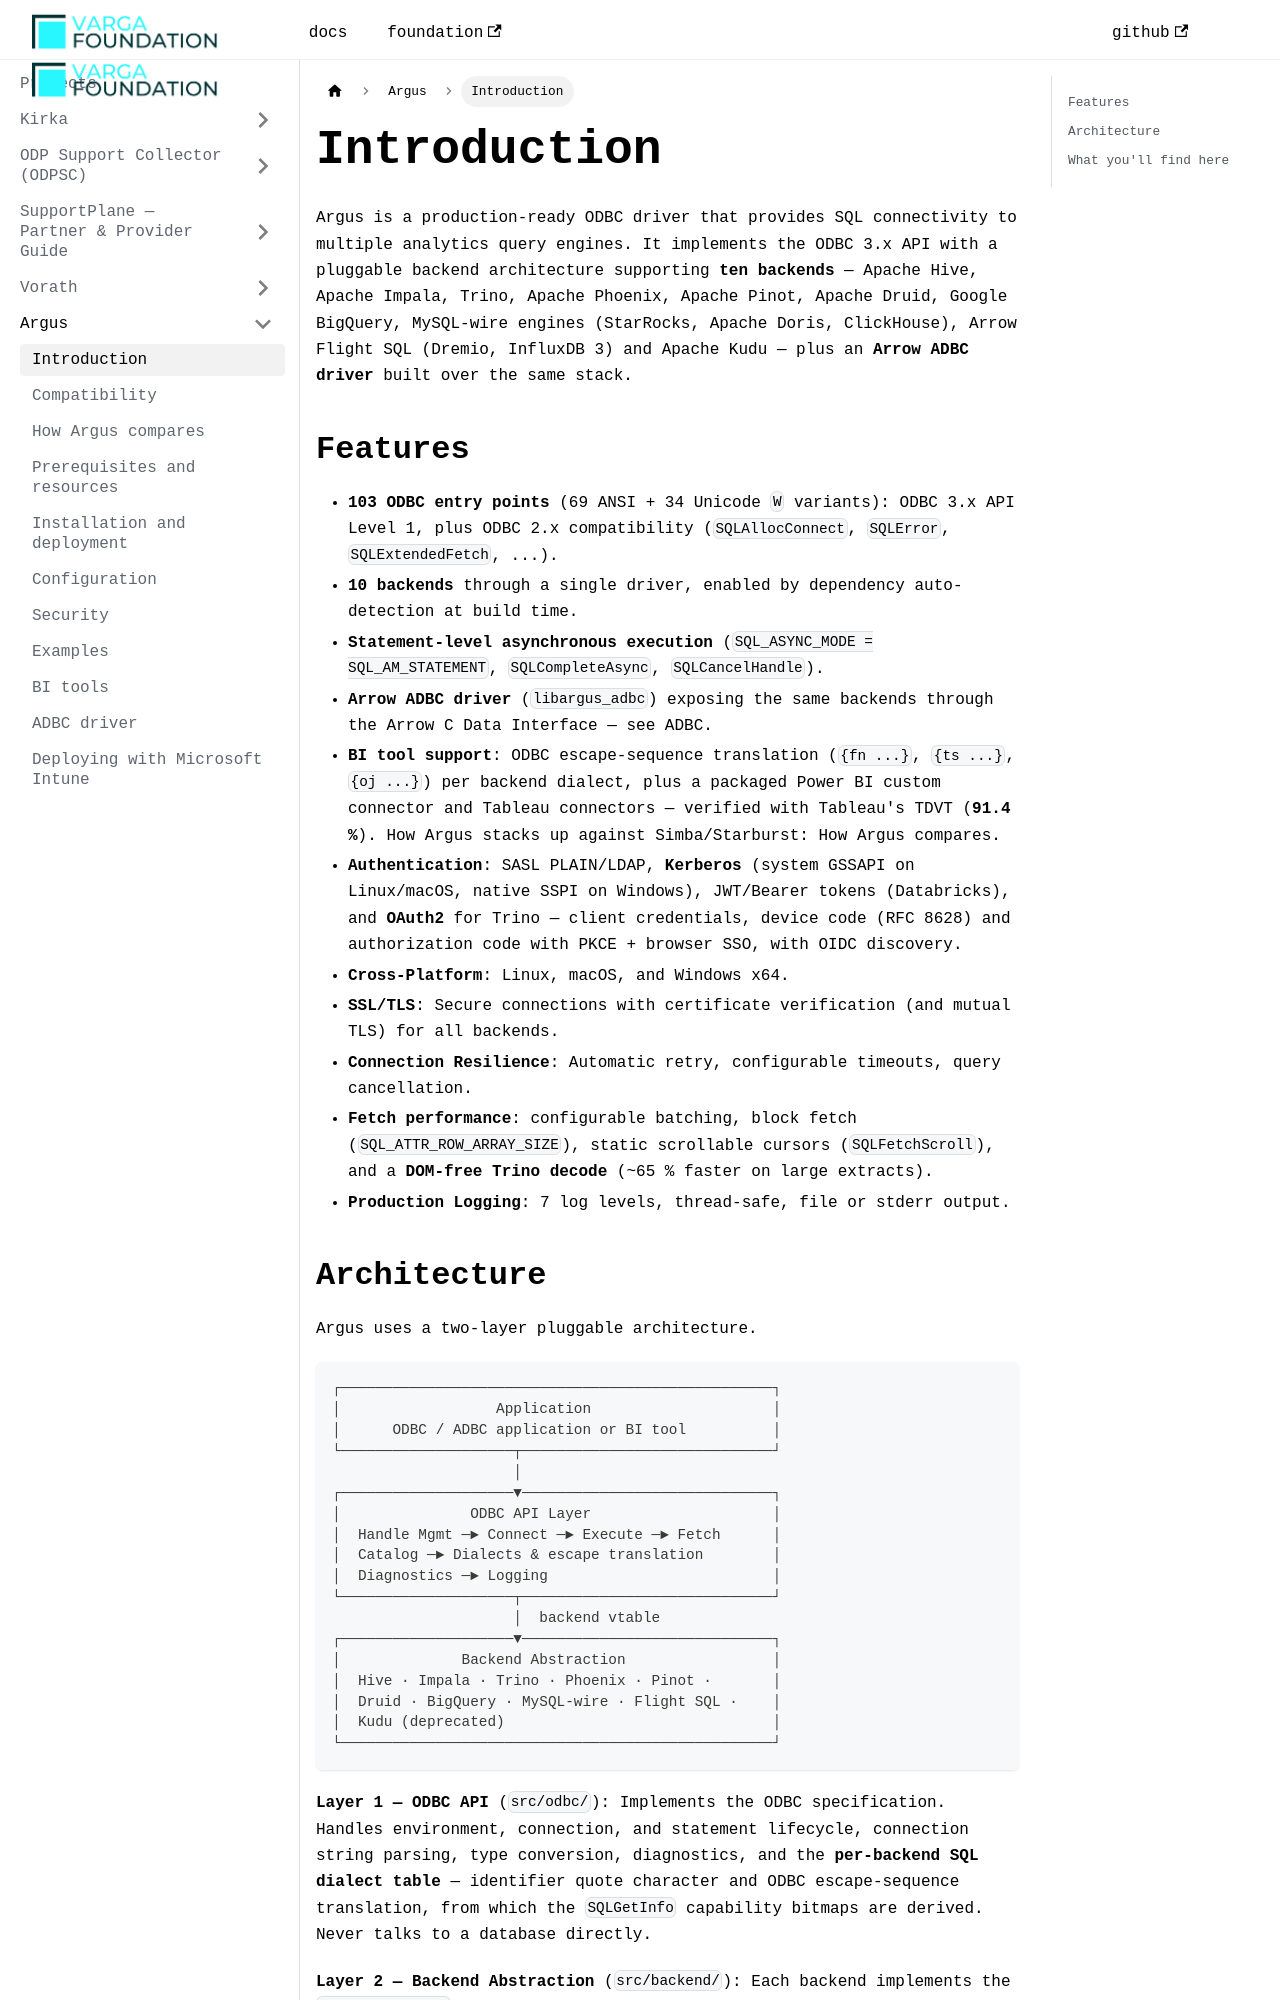

repository: VargaFoundation/docs · page: argus/index.html · generator: docusaurus

---
id: index
title: Introduction
sidebar_position: 1
---

Argus is a production-ready ODBC driver that provides SQL connectivity to multiple analytics query engines. It implements the ODBC 3.x API with a pluggable backend architecture supporting **ten backends** — Apache Hive, Apache Impala, Trino, Apache Phoenix, Apache Pinot, Apache Druid, Google BigQuery, MySQL-wire engines (StarRocks, Apache Doris, ClickHouse), Arrow Flight SQL (Dremio, InfluxDB 3) and Apache Kudu — plus an **Arrow ADBC driver** built over the same stack.

## Features

- **103 ODBC entry points** (69 ANSI + 34 Unicode `W` variants): ODBC 3.x API Level 1, plus ODBC 2.x compatibility (`SQLAllocConnect`, `SQLError`, `SQLExtendedFetch`, ...).
- **10 backends** through a single driver, enabled by dependency auto-detection at build time.
- **Statement-level asynchronous execution** (`SQL_ASYNC_MODE = SQL_AM_STATEMENT`, `SQLCompleteAsync`, `SQLCancelHandle`).
- **Arrow ADBC driver** (`libargus_adbc`) exposing the same backends through the Arrow C Data Interface — see [ADBC](./adbc.md).
- **BI tool support**: ODBC escape-sequence translation (`{fn ...}`, `{ts ...}`, `{oj ...}`) per backend dialect, plus a packaged [Power BI custom connector and Tableau connectors](./bi-tools.md) — verified with Tableau's TDVT (**91.4 %**). How Argus stacks up against Simba/Starburst: [How Argus compares](./comparison.md).
- **Authentication**: SASL PLAIN/LDAP, **Kerberos** (system GSSAPI on Linux/macOS, native SSPI on Windows), JWT/Bearer tokens (Databricks), and **OAuth2** for Trino — client credentials, device code (RFC 8628) and authorization code with PKCE + browser SSO, with OIDC discovery.
- **Cross-Platform**: Linux, macOS, and Windows x64.
- **SSL/TLS**: Secure connections with certificate verification (and mutual TLS) for all backends.
- **Connection Resilience**: Automatic retry, configurable timeouts, query cancellation.
- **Fetch performance**: configurable batching, block fetch (`SQL_ATTR_ROW_ARRAY_SIZE`), static scrollable cursors (`SQLFetchScroll`), and a **DOM-free Trino decode** (~65 % faster on large extracts).
- **Production Logging**: 7 log levels, thread-safe, file or stderr output.
